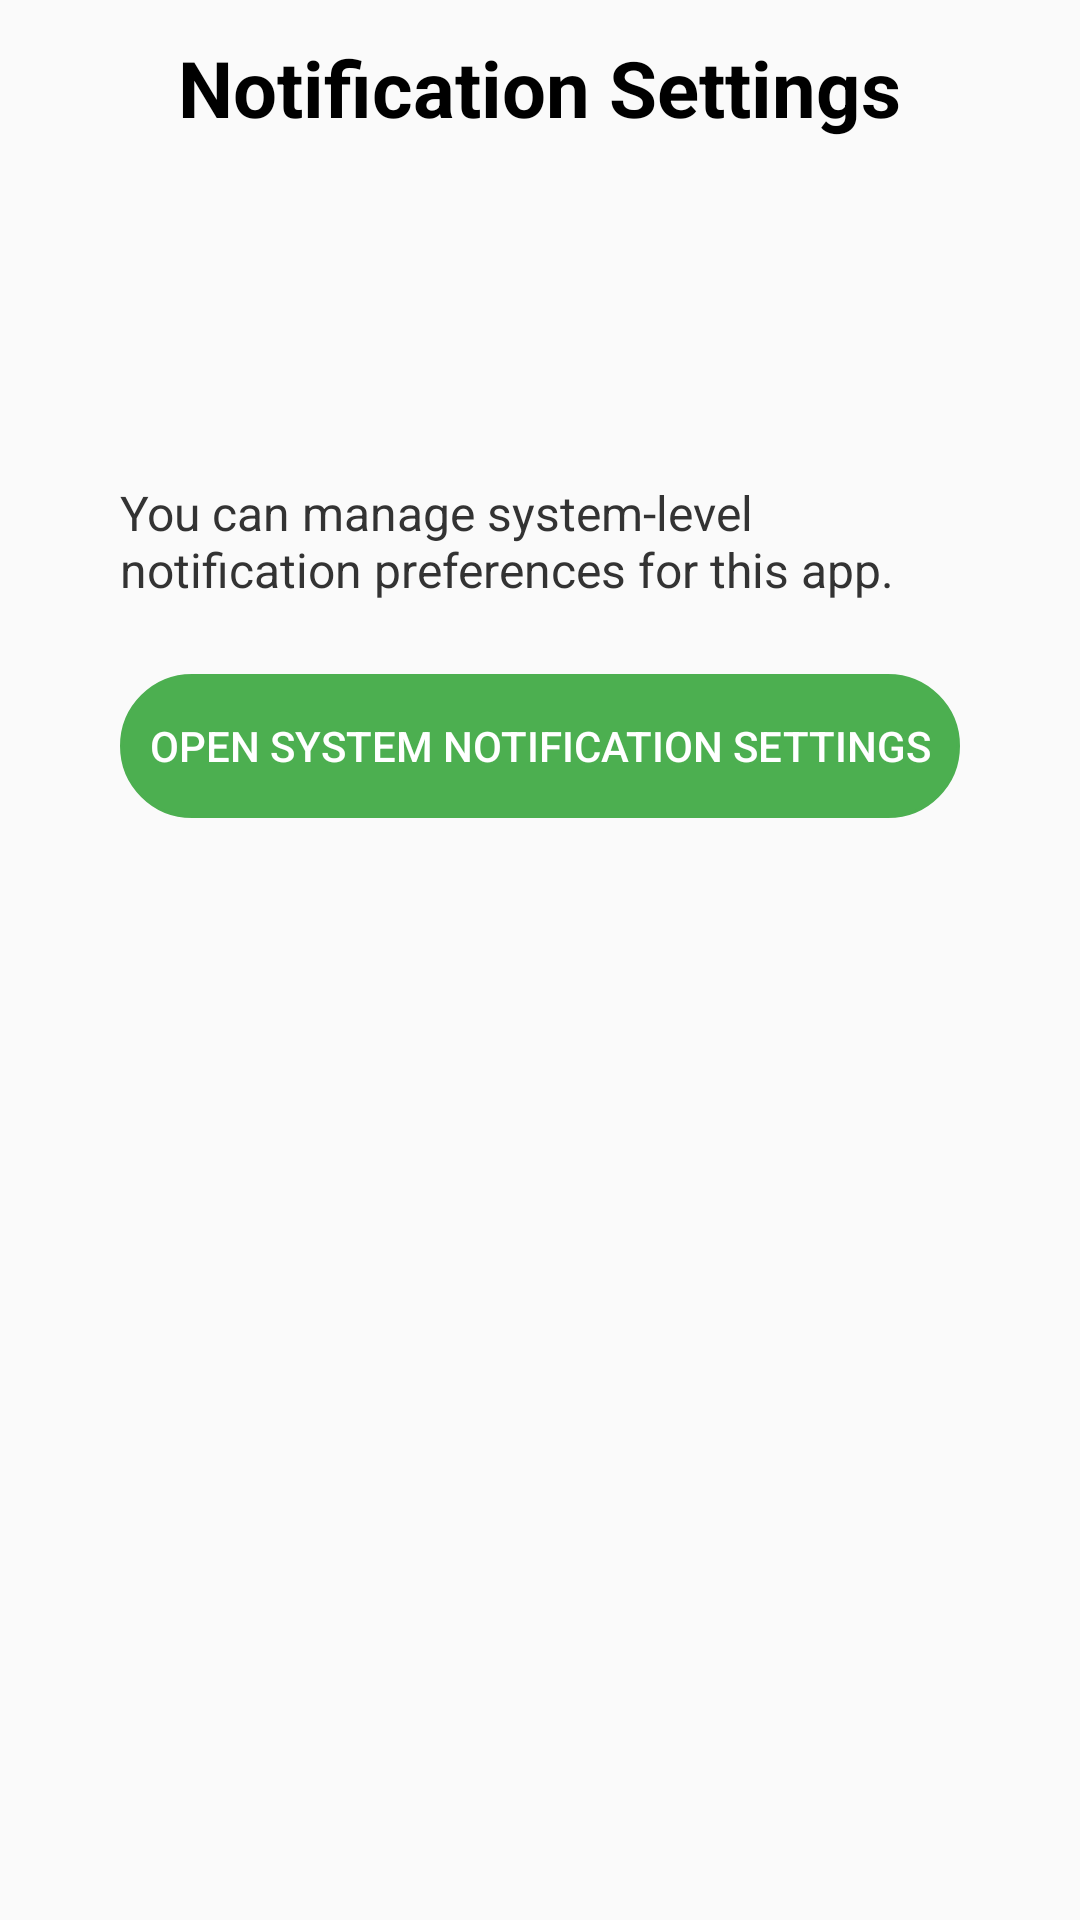

Reconstruct the res/layout file that produces this screen, plus the resources it refers to.
<!-- AndroidManifest.xml: application theme Theme.Licenta_v2 -->
<!-- res/layout/fragment_notification_settings.xml -->
<FrameLayout xmlns:android="http://schemas.android.com/apk/res/android"
    android:layout_width="match_parent"
    android:layout_height="match_parent">

    <TextView
        android:id="@+id/notification_settings_title"
        android:layout_width="wrap_content"
        android:layout_height="wrap_content"
        android:layout_marginTop="35px"
        android:text="Notification Settings"
        android:textSize="26sp"
        android:textStyle="bold"
        android:textColor="@color/black"
        android:layout_gravity="top|center_horizontal" />

    <ImageView
        android:id="@+id/back_notification_settings"
        android:layout_width="wrap_content"
        android:layout_height="wrap_content"
        android:layout_gravity="top|start"
        android:layout_marginTop="48px"
        android:layout_marginStart="16dp"
        android:src="@drawable/arrow_back"
        android:contentDescription="Back" />

    
    <ScrollView
        android:layout_width="match_parent"
        android:layout_height="match_parent"
        android:layout_marginTop="120dp"
        android:padding="16dp">

        <LinearLayout
            android:layout_width="match_parent"
            android:layout_height="wrap_content"
            android:orientation="vertical"
            android:paddingBottom="24dp"
            android:background="@drawable/card_background"
            android:padding="24dp">

            <TextView
                android:layout_width="match_parent"
                android:layout_height="wrap_content"
                android:text="You can manage system-level notification preferences for this app."
                android:textSize="16sp"
                android:textColor="#333333"
                android:layout_marginBottom="24dp" />

            <Button
                android:id="@+id/openNotificationSettingsButton"
                android:layout_width="match_parent"
                android:layout_height="wrap_content"
                android:text="Open System Notification Settings"
                android:textColor="@android:color/white"
                android:backgroundTint="#4CAF50"
                android:background="@drawable/rounded_corner" />
        </LinearLayout>
    </ScrollView>
</FrameLayout>
<!-- resources referenced by this layout -->
<resources>
  <!-- drawable rounded_corner (drawable) -->
  <?xml version="1.0" encoding="utf-8"?>
  <shape xmlns:android="http://schemas.android.com/apk/res/android"
      android:shape="rectangle">
  
      <corners android:radius="24dp"/>
      <stroke android:width="1dip" android:color="#175202"/>
  
  </shape>
  <style name="Theme.Licenta_v2" parent="Base.Theme.Licenta_v2" />
  <style name="Base.Theme.Licenta_v2" parent="Theme.AppCompat.Light.NoActionBar">
          
          
          <item name="android:statusBarColor">@android:color/transparent</item>
          <item name="android:windowTranslucentStatus">true</item>
          <item name="android:windowLightStatusBar">true</item>
      </style>
  <!-- not gathered from this repository: default colours our renderer supplied (Android Studio template values) -->
  <color name="black">#FF000000</color>
</resources>
